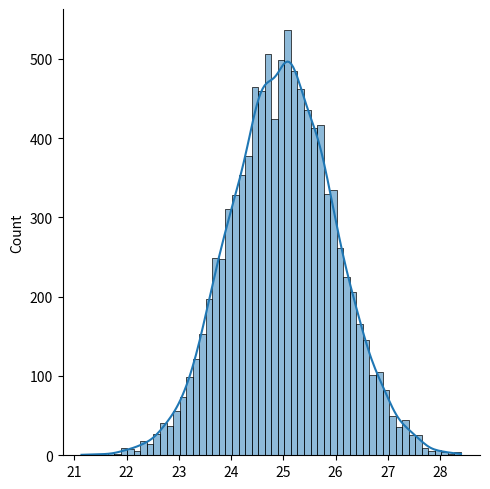

Write Python code to recreate this figure.
import seaborn as sns
import matplotlib.pyplot as plt
import numpy as np

x = np.random.normal(25,1,10000)
sns.displot(x,kde=True)
plt.show()